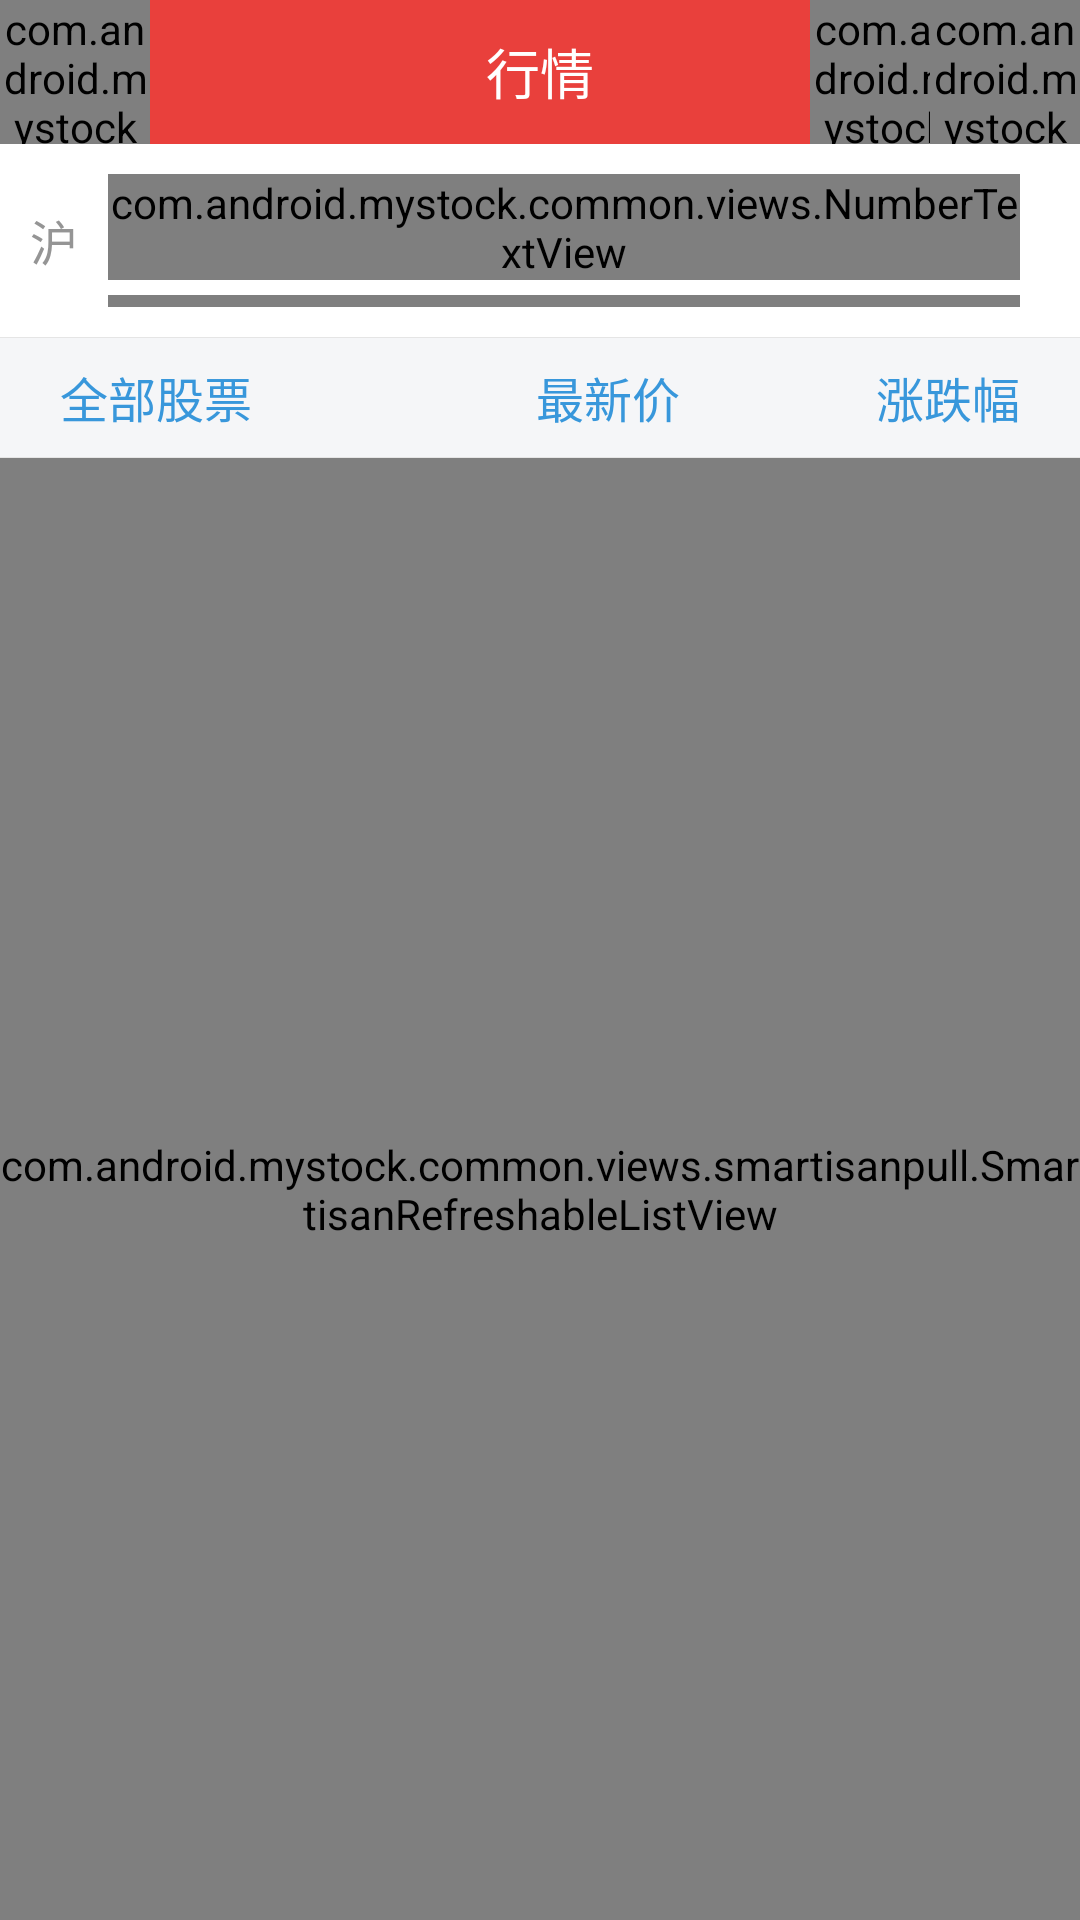

Write the Android layout XML for this screen, with the resource values it uses.
<!-- AndroidManifest.xml: application theme AppTheme -->
<!-- res/layout/fragment_main_optional.xml -->
<LinearLayout xmlns:android="http://schemas.android.com/apk/res/android"
    xmlns:tools="http://schemas.android.com/tools"
    android:layout_width="match_parent"
    android:layout_height="match_parent"
    android:orientation="vertical"
    tools:context="com.android.mystock.ui.optionalpages.FragmentMainOptional">
    <include
        android:layout_width="match_parent"
        android:layout_height="wrap_content"
        layout="@layout/top_navigation_marketbar"></include>

    <LinearLayout
        android:layout_width="match_parent"
        android:layout_height="wrap_content"
        android:background="@color/optional_barbg"
        >

        <LinearLayout
            android:layout_width="wrap_content"
            android:layout_height="match_parent"
            android:padding="10dp"
            android:gravity="center"
            android:background="@drawable/main_tab_pressed"
            android:orientation="horizontal">

            <TextView
                style="@style/Text_gray_16"
                android:layout_width="wrap_content"
                android:layout_height="wrap_content"
                android:text="沪" />

            <LinearLayout
                android:layout_width="wrap_content"
                android:layout_height="match_parent"
                android:orientation="vertical"
                android:paddingLeft="10dp"
                android:paddingRight="10dp"
                android:gravity="center">

                <com.android.mystock.common.views.NumberTextView
                    android:id="@+id/text_zjcj"
                    android:layout_width="wrap_content"
                    android:layout_height="wrap_content"
                    android:singleLine="true"
                    android:text="--"
                    android:textSize="22dip"
                    android:textStyle="bold" />

                <com.android.mystock.common.views.NumberTextView
                    android:id="@+id/text_zde"
                    android:layout_width="wrap_content"
                    android:layout_height="wrap_content"
                    android:layout_marginTop="5dp"
                    android:text="--"
                    android:textSize="14dip" />

            </LinearLayout>
        </LinearLayout>

        <LinearLayout
            android:layout_width="wrap_content"
            android:layout_height="match_parent"
            android:layout_weight="1">

            <LinearLayout
                android:id="@+id/btn_news"
                android:layout_width="0dp"
                android:layout_height="match_parent"
                android:layout_weight="1"
                android:background="@drawable/main_tab_pressed"
                android:gravity="center"
                android:paddingTop="10dp"
                android:paddingBottom="10dp"
                android:orientation="vertical">

                <ImageView
                    android:layout_width="wrap_content"
                    android:layout_height="wrap_content"
                    android:src="@mipmap/ico_xinwengonggao" />

                <TextView
                    style="@style/Text_gray_14"
                    android:layout_width="wrap_content"
                    android:layout_height="wrap_content"
                    android:paddingTop="5dip"
                    android:text="@string/market_news" />

            </LinearLayout>

            <LinearLayout
                android:id="@+id/btn_report"
                android:layout_width="0dp"
                android:layout_height="match_parent"
                android:layout_weight="1"
                android:background="@drawable/main_tab_pressed"
                android:gravity="center"
                android:paddingTop="10dp"
                android:paddingBottom="10dp"
                android:orientation="vertical">

                <ImageView
                    android:layout_width="wrap_content"
                    android:layout_height="wrap_content"
                    android:src="@mipmap/ico_yanjiubaogao" />

                <TextView
                    style="@style/Text_gray_14"
                    android:layout_width="wrap_content"
                    android:layout_height="wrap_content"
                    android:paddingTop="5dip"
                    android:text="@string/market_report" />

            </LinearLayout>

            <LinearLayout
                android:id="@+id/btn_browser"
                android:layout_width="0dp"
                android:layout_height="match_parent"
                android:layout_weight="1"
                android:background="@drawable/main_tab_pressed"
                android:gravity="center"
                android:paddingTop="10dp"
                android:paddingBottom="10dp"
                android:orientation="vertical">

                <ImageView
                    android:layout_width="wrap_content"
                    android:layout_height="wrap_content"
                    android:src="@mipmap/ico_zuijinliulan" />

                <TextView
                    style="@style/Text_gray_14"
                    android:layout_width="wrap_content"
                    android:layout_height="wrap_content"
                    android:paddingTop="5dip"
                    android:text="@string/market_browser" />

            </LinearLayout>
        </LinearLayout>
    </LinearLayout>

    <include layout="@layout/list_stock_title" />
    <View
        android:layout_width="match_parent"
        android:layout_height="0.3dp"
        android:background="@color/linebackground" />
    <FrameLayout
        android:layout_width="match_parent"
        android:layout_height="match_parent">

        <com.android.mystock.common.views.smartisanpull.SmartisanRefreshableListView
            android:id="@+id/refresh_root"
            android:layout_width="match_parent"
            android:layout_height="match_parent"
            android:orientation="vertical">

            <ListView
                android:id="@+id/mystocklistview"
                android:layout_width="match_parent"
                android:layout_height="wrap_content"
                android:divider="@color/linebackground"
                android:dividerHeight="0.5dp"></ListView>
        </com.android.mystock.common.views.smartisanpull.SmartisanRefreshableListView>

        <LinearLayout
            android:id="@+id/add_stock_view"
            android:layout_width="match_parent"
            android:layout_height="match_parent"
            android:layout_gravity="center"
            android:gravity="center"
            android:orientation="vertical"
            android:visibility="gone">

            <ImageView
                android:layout_width="wrap_content"
                android:layout_height="wrap_content"
                android:src="@mipmap/zixuan_add" />

        </LinearLayout>
    </FrameLayout>
</LinearLayout>
<!-- res/layout/top_navigation_marketbar.xml (included above) -->
<?xml version="1.0" encoding="utf-8"?>
<android.support.design.widget.AppBarLayout xmlns:android="http://schemas.android.com/apk/res/android"
    xmlns:ripple="http://schemas.android.com/apk/res-auto"
    android:layout_width="match_parent"
    android:layout_height="wrap_content"
    android:theme="@style/ThemeOverlay.AppCompat.Dark.ActionBar">
<FrameLayout
    android:id="@+id/top_id"
    android:layout_width="match_parent"
    android:layout_height="@dimen/topbar_height"
    android:background="@color/topbarbackground">

    <com.android.mystock.common.views.RippleView
        android:id="@+id/personal"
        android:layout_width="@dimen/topbar_itemwidth"
        android:layout_height="match_parent"
        android:layout_gravity="left"
        ripple:rv_centered="true"
        ripple:rv_zoom="true">

        <ImageView
            android:layout_width="20dip"
            android:layout_height="20dip"
            android:layout_centerInParent="true"
            android:gravity="center"
            android:src="@mipmap/mine_icon" />
    </com.android.mystock.common.views.RippleView>

    <TextView
        android:id="@+id/titleText"
        android:textSize="18sp"
        android:textColor="@color/white"
        android:layout_width="wrap_content"
        android:layout_height="wrap_content"
        android:layout_centerInParent="true"
        android:layout_gravity="center"
        android:gravity="center_vertical"
        android:text="@string/market_name" />

    <com.android.mystock.common.views.RippleView
        android:id="@+id/edit_zxg"
        android:layout_width="@dimen/topbar_itemwidth"
        android:layout_height="match_parent"
        android:layout_gravity="right"
        android:layout_marginRight="40dp"
        ripple:rv_centered="true"
        ripple:rv_zoom="true">

        <ImageView
            android:layout_width="20dip"
            android:layout_height="20dip"
            android:layout_centerInParent="true"
            android:gravity="center"
            android:src="@mipmap/icon_edit" />

    </com.android.mystock.common.views.RippleView>

    <com.android.mystock.common.views.RippleView
        android:id="@+id/top_search"
        android:layout_width="@dimen/topbar_itemwidth"
        android:layout_height="match_parent"
        android:layout_gravity="right"
        ripple:rv_centered="true"
        ripple:rv_zoom="true">

        <ImageView
            android:id="@+id/search"
            android:layout_width="20dip"
            android:layout_height="20dip"
            android:layout_centerInParent="true"
            android:src="@mipmap/icon_search" />
    </com.android.mystock.common.views.RippleView>

</FrameLayout>
</android.support.design.widget.AppBarLayout>
<!-- res/layout/list_stock_title.xml (included above) -->
<?xml version="1.0" encoding="utf-8"?>
<FrameLayout xmlns:android="http://schemas.android.com/apk/res/android"
    android:layout_width="match_parent"
    android:layout_height="wrap_content">

    <LinearLayout
        android:layout_width="match_parent"
        android:layout_height="@dimen/title_height"
        android:background="@color/titlebarbackground"
        android:orientation="horizontal"
        android:paddingRight="20dp">

        <FrameLayout
            android:layout_width="0dip"
            android:layout_height="match_parent"
            android:layout_marginLeft="20dip"
            android:layout_weight="1.5">

            <TextView
                android:id="@+id/text_title1"
                android:layout_width="wrap_content"
                android:layout_height="match_parent"
                android:background="@drawable/main_title_pressed"
                android:gravity="center_vertical"
                android:text="全部股票"
                android:textColor="@color/blue"
                android:textSize="16dip" />
        </FrameLayout>

        <FrameLayout
            android:layout_width="0dp"
            android:layout_height="match_parent"
            android:layout_weight="1">

            <TextView
                android:id="@+id/text_title2"
                android:layout_width="wrap_content"
                android:layout_height="match_parent"
                android:layout_gravity="center"
                android:background="@drawable/main_title_pressed"
                android:gravity="center_vertical"
                android:text="最新价"
                android:textColor="@color/blue"
                android:textSize="16dip" />
        </FrameLayout>

        <FrameLayout
            android:layout_width="0dip"
            android:layout_height="match_parent"
            android:layout_weight="1">

            <TextView
                android:id="@+id/text_title3"
                android:layout_width="wrap_content"
                android:layout_height="match_parent"
                android:layout_gravity="right"
                android:background="@drawable/main_title_pressed"
                android:gravity="center_vertical"
                android:text="涨跌幅"
                android:textColor="@color/blue"
                android:textSize="16dip" />
        </FrameLayout>
    </LinearLayout>

    <View
        android:layout_width="match_parent"
        android:layout_height="0.3dp"
        android:background="@color/linebackground" />
</FrameLayout>
<!-- resources referenced by this layout -->
<resources>
  <color name="blue">#3897DB</color>
  <color name="linebackground">#E5E5E5</color>
  <color name="optional_barbg">#FFFFFF</color>
  <color name="titlebarbackground">#F5F6F8</color>
  <color name="topbarbackground">#E9403C</color>
  <color name="white">#FFFFFF</color>
  <dimen name="title_height">40dip</dimen>
  <dimen name="topbar_height">48dip</dimen>
  <dimen name="topbar_itemwidth">50dip</dimen>
  <!-- drawable main_tab_pressed (drawable) -->
  <?xml version="1.0" encoding="utf-8"?>
  <selector xmlns:android="http://schemas.android.com/apk/res/android">
      <item android:drawable="@color/pressed" android:state_pressed="true"></item>
      <item android:drawable="@color/unpressed1"></item>
  </selector>
  <!-- drawable main_title_pressed (drawable) -->
  <?xml version="1.0" encoding="utf-8"?>
  <selector xmlns:android="http://schemas.android.com/apk/res/android">
  
      <item android:drawable="@color/pressed" android:state_pressed="true"></item>
      <item android:drawable="@color/unpressed3"></item>
  
  </selector>
  <!-- mipmap ico_xinwengonggao: png bitmap (mipmap-xxhdpi, 16294 bytes) -->
  <!-- mipmap ico_yanjiubaogao: png bitmap (mipmap-xxhdpi, 15958 bytes) -->
  <!-- mipmap ico_zuijinliulan: png bitmap (mipmap-xxhdpi, 16562 bytes) -->
  <!-- mipmap mine_icon: png bitmap (mipmap-hdpi, 15637 bytes) -->
  <!-- mipmap zixuan_add: png bitmap (mipmap-xxhdpi, 9320 bytes) -->
  <string name="market_browser">最近浏览</string>
  <string name="market_name">行情</string>
  <string name="market_news">新闻公告</string>
  <string name="market_report">研究报告</string>
  <style name="Text_gray_14">
          
          <item name="android:textSize">14sp</item>
          <item name="android:textColor">@color/gray</item>
          <item name="android:fromAlpha">0.0</item>
          <item name="android:toAlpha">0.0</item>
      </style>
  <style name="Text_gray_16">
          
          <item name="android:textSize">16sp</item>
          <item name="android:textColor">@color/gray</item>
          <item name="android:fromAlpha">0.0</item>
          <item name="android:toAlpha">0.0</item>
      </style>
  <style name="AppTheme" parent="Theme.AppCompat.Light.NoActionBar">
          
          <item name="android:windowAnimationStyle">@style/Animation</item>
          <item name="colorPrimary">@color/colorPrimary</item>
          <item name="colorPrimaryDark">@color/colorPrimaryDark</item>
          <item name="colorAccent">@color/colorAccent</item>
          <item name="android:windowBackground">@color/windowsbackground</item>
      </style>
  <color name="pressed">#D9D9D9</color>
  <color name="unpressed1">@color/menubarbackground</color>
  <color name="unpressed3">@color/titlebarbackground</color>
  <color name="gray">#959595</color>
  <style name="Animation">
          <item name="android:activityOpenEnterAnimation">@anim/open_enter</item>
          <item name="android:activityOpenExitAnimation">@anim/open_exit</item>
          <item name="android:activityCloseEnterAnimation">@null</item>
          <item name="android:activityCloseExitAnimation">@anim/close_exit</item>
          <item name="android:taskOpenEnterAnimation">@null</item>
          <item name="android:taskOpenExitAnimation">@null</item>
          <item name="android:taskCloseEnterAnimation">@null</item>
          <item name="android:taskCloseExitAnimation">@null</item>
          <item name="android:taskToFrontEnterAnimation">@null</item>
          <item name="android:taskToFrontExitAnimation">@null</item>
          <item name="android:taskToBackEnterAnimation">@null</item>
          <item name="android:taskToBackExitAnimation">@null</item>
      </style>
  <color name="colorPrimary">#E9403C</color>
  <color name="colorPrimaryDark">#E9403C</color>
  <color name="colorAccent">#E9403C</color>
  <color name="windowsbackground">#F5F5F5</color>
  <color name="menubarbackground">#ffffffff</color>
</resources>
